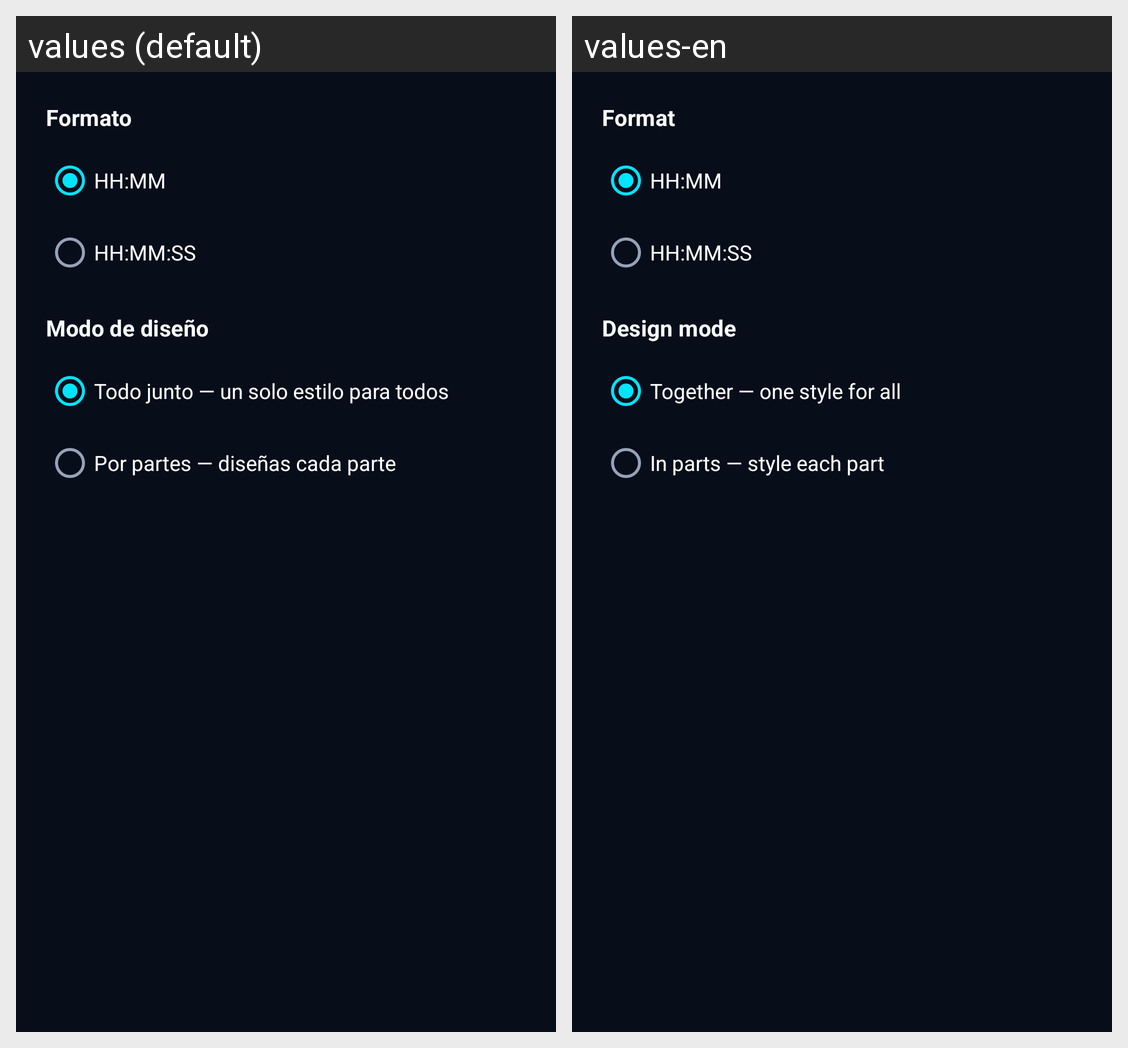

Locale-by-locale string values for the Android screen shown in this grid:
Android screen res/layout/dialog_time_format.xml rendered under 2 locales, left to right: values (default), values-en. Device: Nexus 5 (rendered at 1080×1920; each locale shown at half size, 540×960, under a caption strip naming it); theme AppTheme.
Strings drawn on this screen, with the default value and each locale's value (text and hints the layout hard-codes, and strings that could not be matched under every locale, appear in the picture but are not listed):

time_group_format
  values: Formato
  values-en: Format

time_group_design_mode
  values: Modo de diseño
  values-en: Design mode

time_group_mode_together
  values: Todo junto — un solo estilo para todos
  values-en: Together — one style for all

time_group_mode_parts
  values: Por partes — diseñas cada parte
  values-en: In parts — style each part
